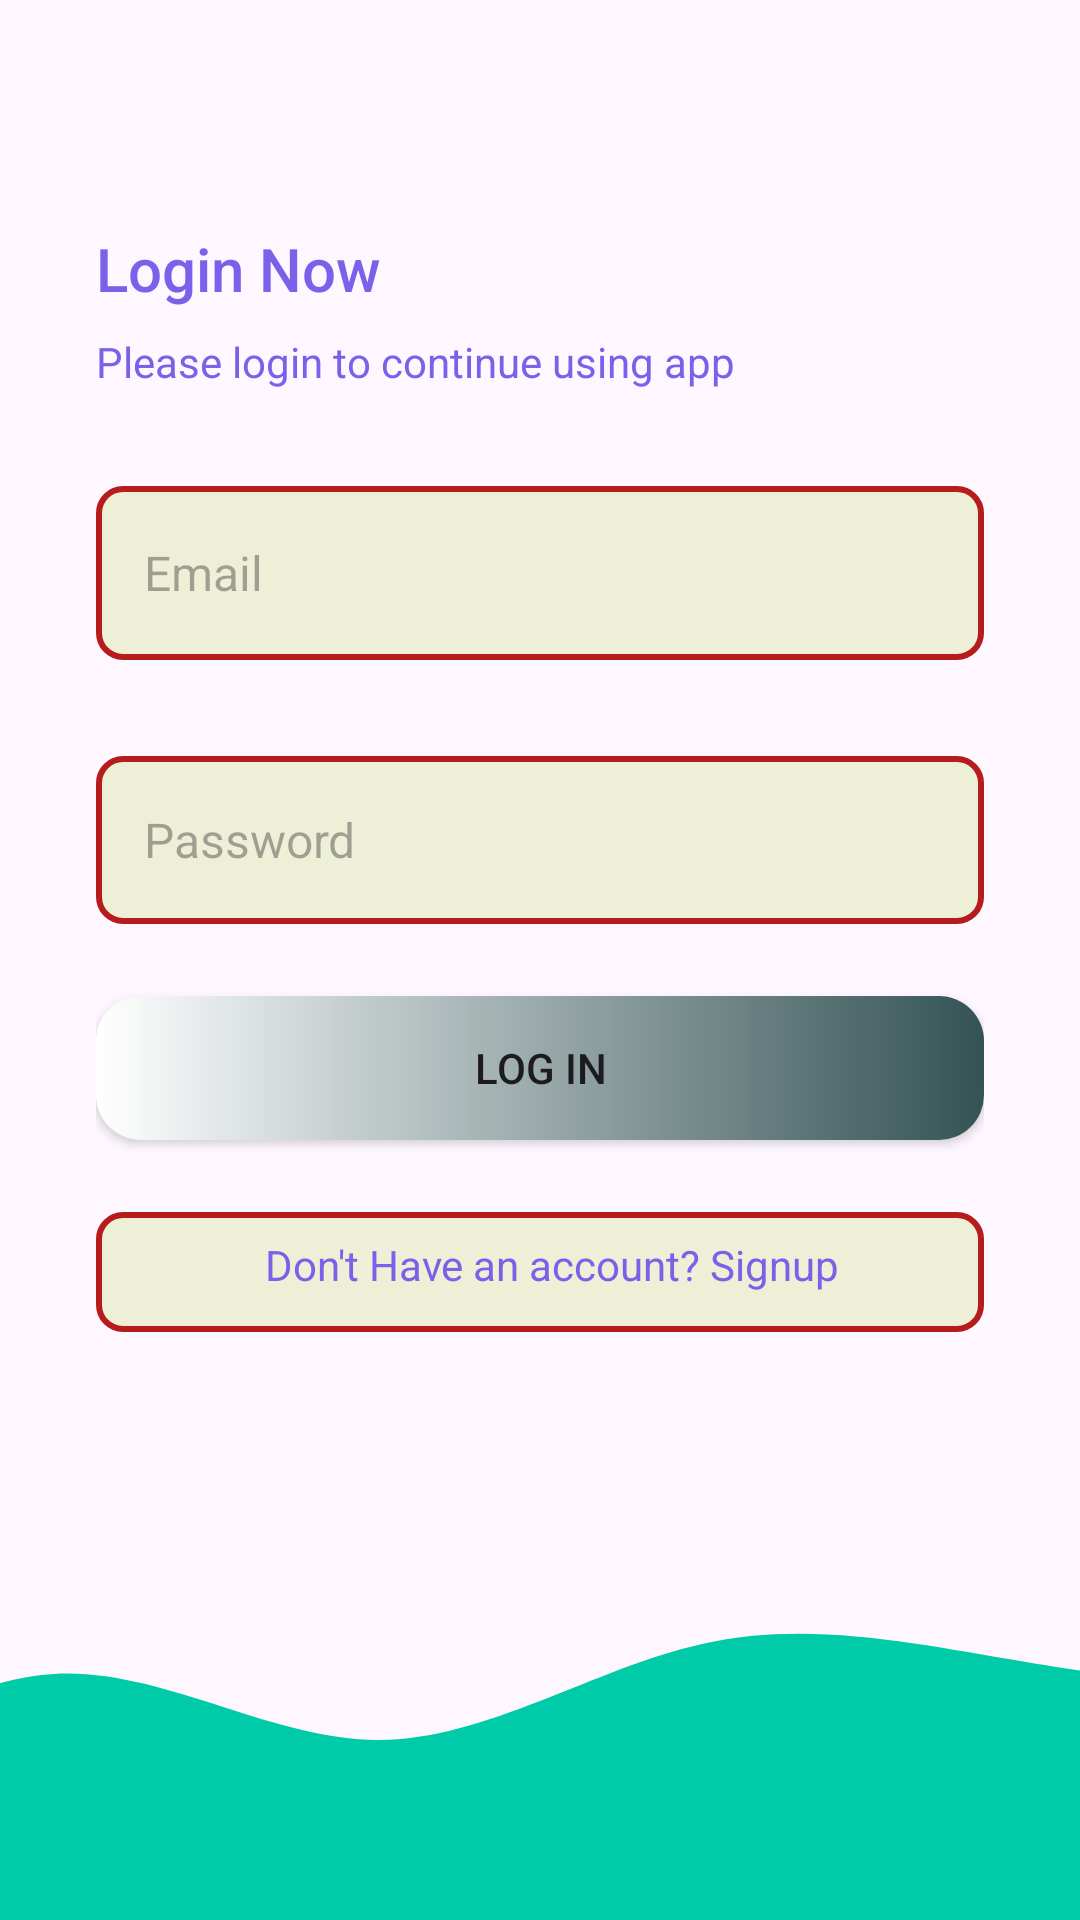

Android layout source for this screen:
<!-- AndroidManifest.xml: application theme Theme.QQUIZ -->
<!-- res/layout/activity_login.xml -->
<?xml version="1.0" encoding="utf-8"?>
<androidx.constraintlayout.widget.ConstraintLayout xmlns:android="http://schemas.android.com/apk/res/android"
    xmlns:app="http://schemas.android.com/apk/res-auto"
    xmlns:tools="http://schemas.android.com/tools"
    android:id="@+id/main"
    android:layout_width="match_parent"
    android:layout_height="match_parent"
    tools:context=".ActivitiesLOg.LoginActivity">

    <LinearLayout
        android:layout_width="0dp"
        android:layout_height="0dp"
        android:gravity="center_vertical"
        android:orientation="vertical"
        android:paddingStart="32dp"
        android:paddingEnd="32dp"
        app:layout_constraintBottom_toTopOf="@+id/imageView2"
        app:layout_constraintEnd_toEndOf="parent"
        app:layout_constraintStart_toStartOf="parent"
        app:layout_constraintTop_toTopOf="parent">

        <TextView
            android:textColor="@color/color_textview"
            style="@style/TextAppearance.AppCompat.Title"
            android:layout_width="match_parent"
            android:layout_height="wrap_content"
            android:text="Login Now" />

        <TextView
            android:textColor="@color/color_textview"
            android:id="@+id/textView2"
            android:layout_width="match_parent"
            android:layout_height="wrap_content"
            android:layout_marginTop="8dp"
            android:text="Please login to continue using app"
            android:textAppearance="@style/TextAppearance.AppCompat.Body1" />

        <EditText
            android:background="@drawable/edti_text_background"
            android:id="@+id/edtEmailAddress"
            android:layout_width="match_parent"
            android:layout_height="58dp"
            android:layout_marginTop="32dp"
            android:ems="10"
            android:hint="Email"
            android:inputType="textEmailAddress"
            android:textSize="16dp" />

        <EditText
            android:background="@drawable/edti_text_background"
            android:id="@+id/etPassword"
            android:layout_width="match_parent"
            android:layout_height="56dp"
            android:layout_marginTop="32dp"
            android:ems="10"
            android:hint="Password"
            android:inputType="textPassword"
            android:textSize="16dp" />

        <Button
            android:id="@+id/Loginbutton"
            android:layout_width="match_parent"
            android:layout_height="wrap_content"
            android:layout_marginTop="24dp"
            android:background="@drawable/btn_primary_color"
            android:text="LOG IN" />

        <TextView
            android:textColor="@color/color_textview"
            android:background="@drawable/edti_text_background"
            android:id="@+id/SignupbtnInLog"
            android:layout_width="match_parent"
            android:layout_height="wrap_content"
            android:layout_marginTop="24dp"
            android:text="Don't Have an account? Signup"
            android:textAlignment="center" />
    </LinearLayout>


    <ImageView
        android:id="@+id/imageView2"
        android:layout_width="match_parent"
        android:layout_height="120dp"
        android:scaleType="centerCrop"
        android:src="@drawable/wave__1_"
        app:layout_constraintBottom_toBottomOf="parent"
        app:layout_constraintEnd_toEndOf="parent"
        app:layout_constraintHorizontal_bias="0.5"
        app:layout_constraintStart_toStartOf="parent" />

</androidx.constraintlayout.widget.ConstraintLayout>
<!-- resources referenced by this layout -->
<resources>
  <color name="color_textview">#7A61E9</color>
  <!-- drawable btn_primary_color (drawable) -->
  <?xml version="1.0" encoding="utf-8"?>
  <shape xmlns:android="http://schemas.android.com/apk/res/android">
  <solid android:color="@color/color_primarybuttonbg"></solid>
    <corners android:radius="15dp"></corners>
      <size android:height="16dp"></size>
    <gradient android:startColor="#FFF" android:endColor="#345355"></gradient>
  
  
  </shape>
  <!-- drawable edti_text_background (drawable) -->
  <?xml version="1.0" encoding="utf-8"?>
  <shape xmlns:android="http://schemas.android.com/apk/res/android">
  
      <solid android:color="@color/color_edit_Txt"></solid>
      <corners android:radius="8dp"></corners>
      <size android:height="40dp"></size>
          <padding android:bottom="8dp" android:left="16dp" android:right="8dp" android:top="8dp"></padding>
      <stroke android:color="@color/color_edit_back" android:width="2dp"></stroke>
  </shape>
  <!-- drawable wave__1_ (drawable) -->
  <vector xmlns:android="http://schemas.android.com/apk/res/android"
      android:width="1440dp"
      android:height="320dp"
      android:viewportWidth="1440"
      android:viewportHeight="320">
    <path
        android:pathData="M0,256L48,218.7C96,181 192,107 288,101.3C384,96 480,160 576,160C672,160 768,96 864,74.7C960,53 1056,75 1152,90.7C1248,107 1344,117 1392,122.7L1440,128L1440,320L1392,320C1344,320 1248,320 1152,320C1056,320 960,320 864,320C768,320 672,320 576,320C480,320 384,320 288,320C192,320 96,320 48,320L0,320Z"
        android:fillColor="#00cba9"/>
  </vector>
  <style name="Theme.QQUIZ" parent="Base.Theme.QQUIZ" />
  <color name="color_primarybuttonbg">#E0911C</color>
  <color name="color_edit_Txt">#EDEFD7</color>
  <color name="color_edit_back">#B71C1C</color>
  <style name="Base.Theme.QQUIZ" parent="Theme.Material3.DayNight.NoActionBar">
          
          
      </style>
</resources>
